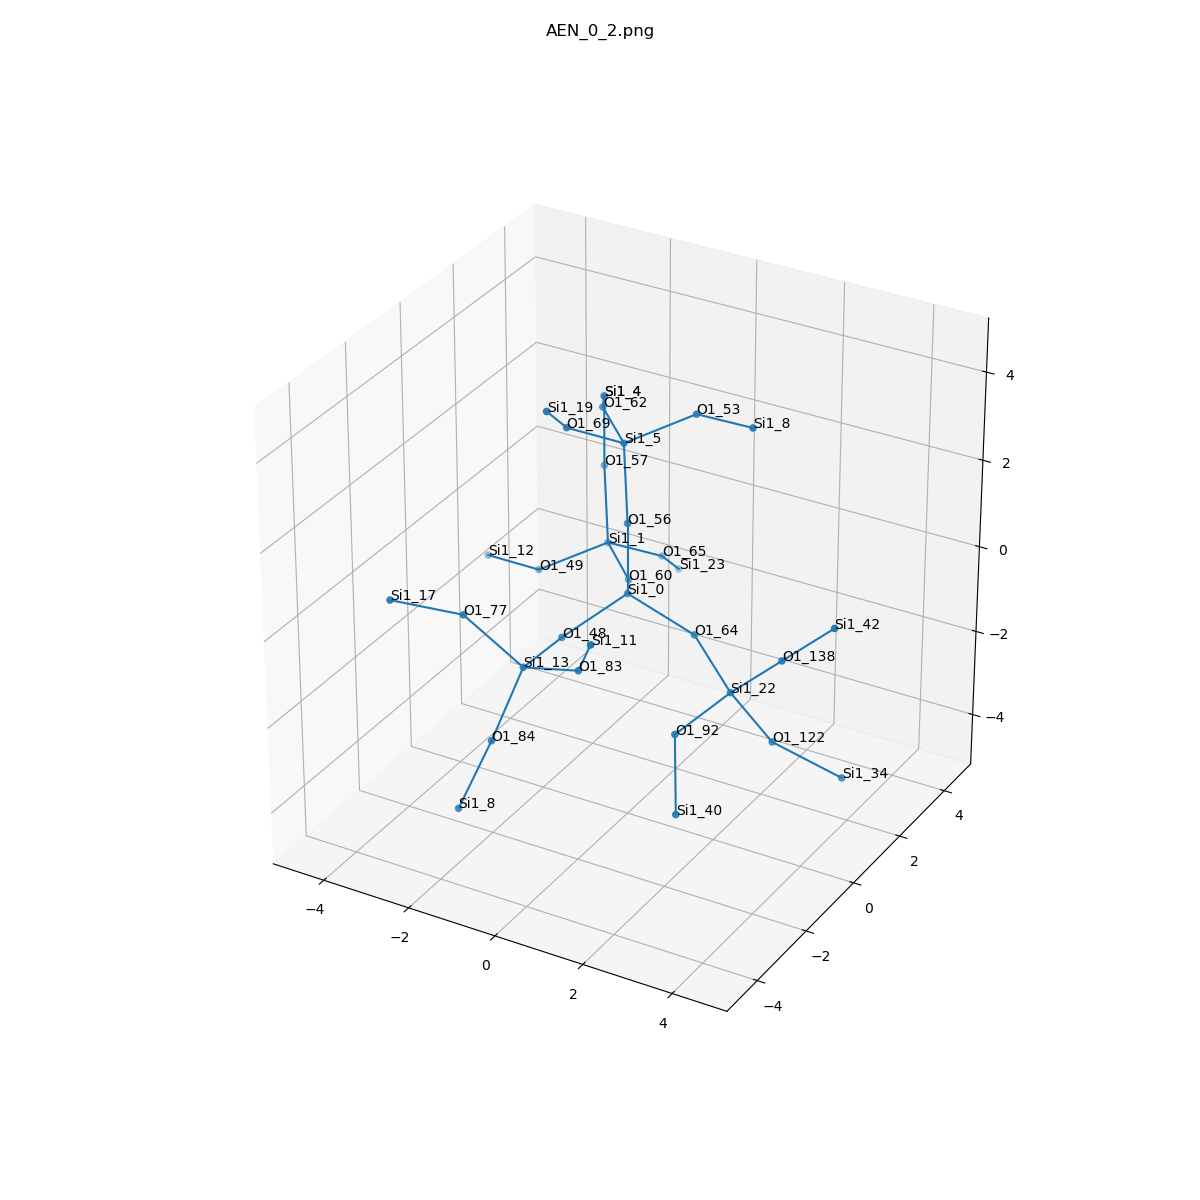

Source data for this figure (header and first rows):
, neighbor_num, isite, atom, x, y, z, front_index
0, 0, 0, Si1, 0.0, 0.0, 0.0, 
1, 1, 64, O1, 1.528, 0.0, -0.511, 0.0
2, 1, 48, O1, -0.7491, -1.308, -0.573, 0.0
3, 1, 56, O1, 5.551115123125783e-17, 1.6653345369377348e-16, 1.608, 0.0
4, 1, 60, O1, -0.7382, 1.32, -0.545, 0.0
5, 2, 22, Si1, 2.803, -0.8135, -1.048, 1.0
6, 2, 13, Si1, -0.6744, -2.911, -0.4168, 2.0
7, 2, 5, Si1, -0.3395, 0.4431, 3.117, 3.0
8, 2, 1, Si1, -1.879, 2.453, -0.5534, 4.0
9, 3, 92, O1, 2.424, -2.358, -1.309, 5.0
10, 3, 122, O1, 3.38, -0.1246, -2.381, 5.0
11, 3, 138, O1, 3.964, -0.8703, 0.05798, 5.0
12, 3, 77, O1, -1.752, -3.363, 0.694, 6.0
13, 3, 83, O1, 0.796, -3.28, 0.1358, 6.0
14, 3, 84, O1, -0.9779, -3.642, -1.817, 6.0
15, 3, 62, O1, -1.48, 1.576, 3.108, 7.0
16, 3, 53, O1, 0.9754, 1.013, 3.856, 7.0
17, 3, 69, O1, -0.8802, -0.8456, 3.919, 7.0
18, 3, 49, O1, -3.194, 1.883, -1.293, 8.0
19, 3, 65, O1, -1.339, 3.742, -1.355, 8.0
20, 3, 57, O1, -2.219, 2.896, 0.9551, 8.0
21, 4, 40, Si1, 3.015, -3.354, -2.43, 9.0
22, 4, 34, Si1, 4.619, 0.5186, -3.189, 10.0
23, 4, 42, Si1, 5.124, -0.9271, 1.164, 11.0
24, 4, 17, Si1, -2.703, -4.498, 1.321, 12.0
25, 4, 11, Si1, 1.534, -4.063, 1.338, 13.0
26, 4, 8, Si1, -1.452, -4.15, -3.268, 14.0
27, 4, 4, Si1, -2.219, 2.896, 2.563, 15.0
28, 4, 8, Si1, 2.487, 0.5451, 4.167, 16.0
29, 4, 19, Si1, -0.5937, -2.071, 4.915, 17.0
30, 4, 12, Si1, -4.706, 2.351, -1.604, 18.0
31, 4, 23, Si1, -1.625, 4.967, -2.352, 19.0
32, 4, 4, Si1, -2.219, 2.896, 2.563, 20.0
